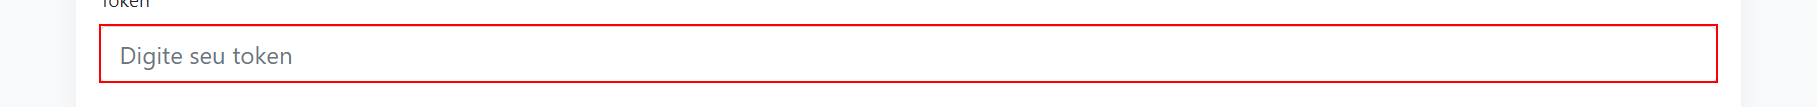
Task: RPA Challenge EloGroup - Automação WEB + DESKTOP.
Workflow: AbrirAplicacaoSmartShop

Step 1 [try]: type [in_stToken] into the text box 'token'

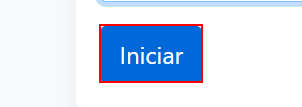
Step 2: click on the button 'Iniciar'
